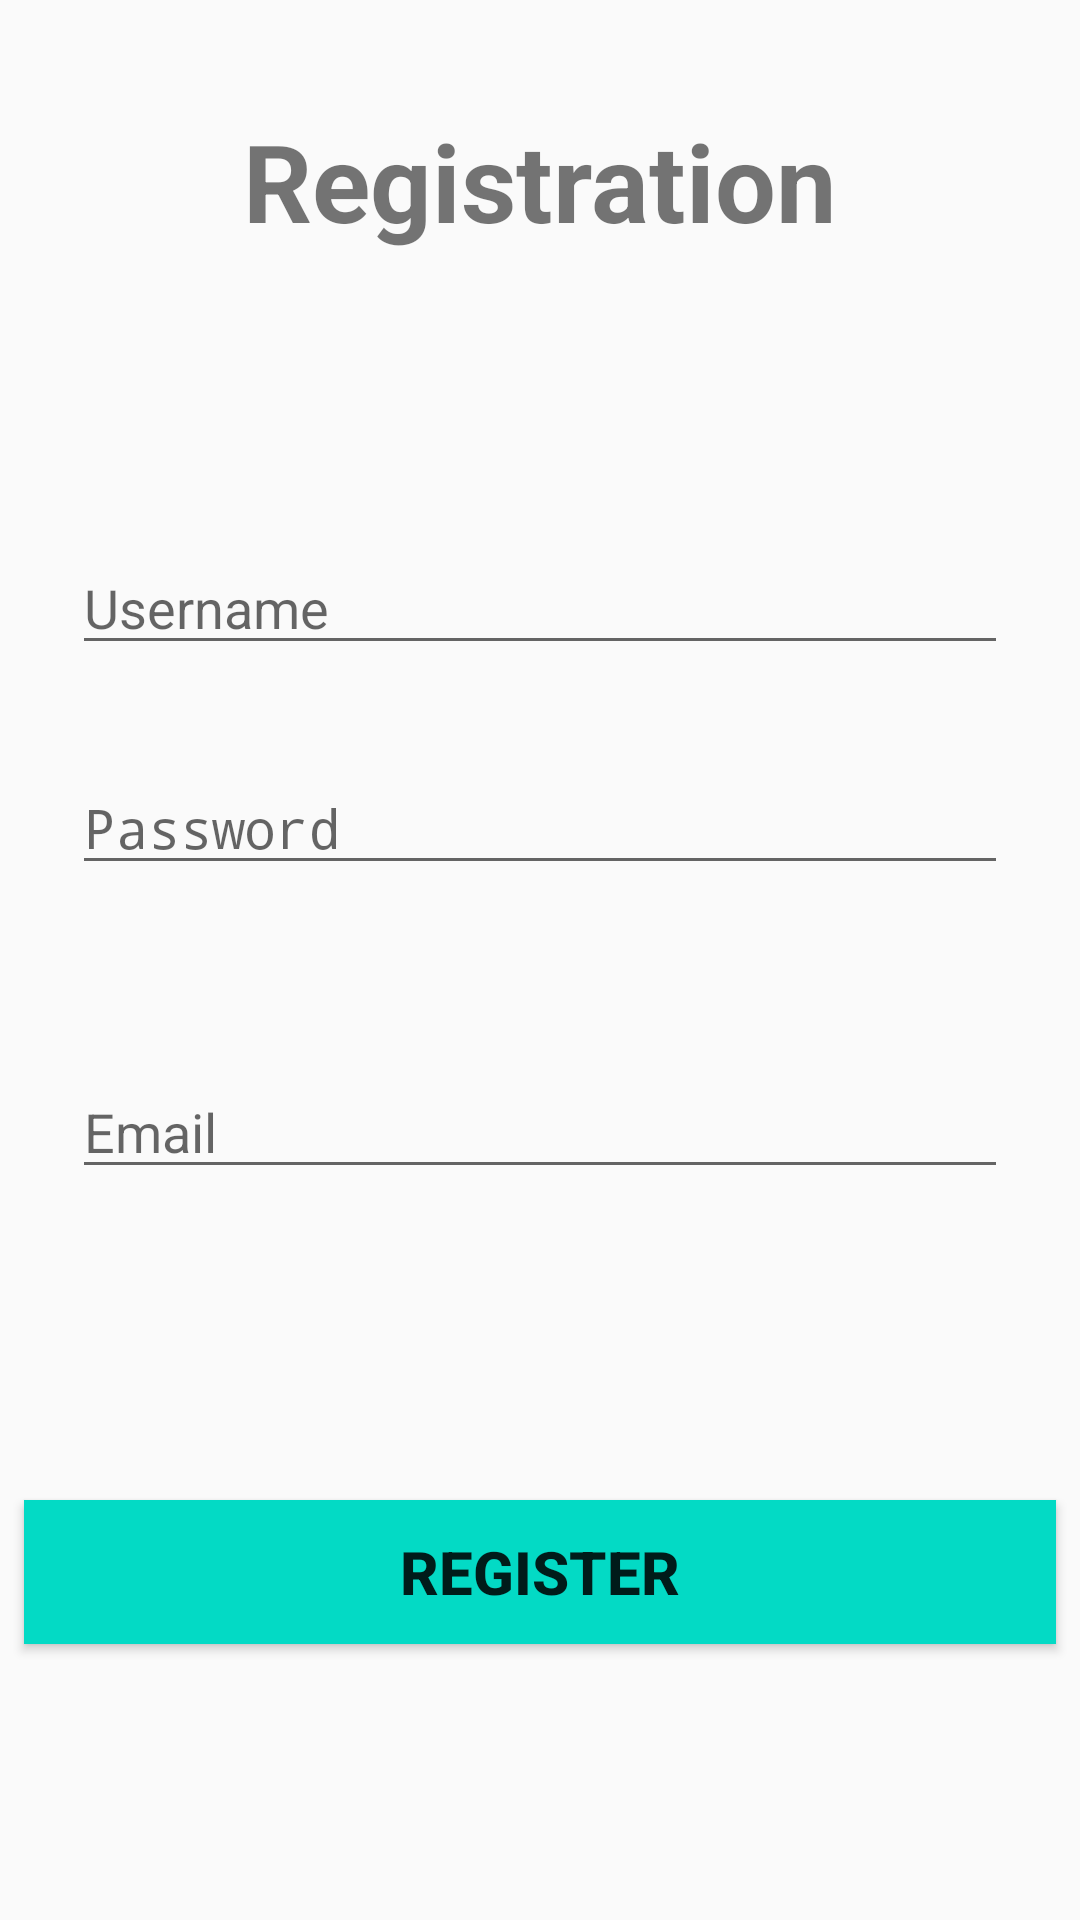

The Android layout XML behind this screen, and the referenced resources:
<!-- AndroidManifest.xml: application theme Theme.FirebaseChattingApplication -->
<!-- res/layout/activity_register.xml -->
<?xml version="1.0" encoding="utf-8"?>
<androidx.constraintlayout.widget.ConstraintLayout xmlns:android="http://schemas.android.com/apk/res/android"
    xmlns:app="http://schemas.android.com/apk/res-auto"
    xmlns:tools="http://schemas.android.com/tools"
    android:layout_width="match_parent"
    android:layout_height="match_parent"
    android:background="@drawable/gradient_register"
    tools:context=".RegisterActivity">

    <TextView
        android:id="@+id/textView"
        android:layout_width="wrap_content"
        android:layout_height="wrap_content"
        android:layout_marginTop="36dp"
        android:text="Registration"
        android:textColor="@color/common_google_signin_btn_text_dark_default"
        android:textSize="36dp"
        android:textStyle="bold"
        app:layout_constraintEnd_toEndOf="parent"
        app:layout_constraintStart_toStartOf="parent"
        app:layout_constraintTop_toTopOf="parent" />

    <EditText
        android:id="@+id/userEditText"
        android:layout_width="0dp"
        android:layout_height="wrap_content"
        android:layout_marginStart="24dp"
        android:layout_marginTop="96dp"
        android:layout_marginEnd="24dp"
        android:ems="10"
        android:hint="Username"
        android:inputType="textPersonName"
        app:layout_constraintEnd_toEndOf="parent"
        app:layout_constraintHorizontal_bias="0.497"
        app:layout_constraintStart_toStartOf="parent"
        app:layout_constraintTop_toBottomOf="@+id/textView" />

    <EditText
        android:id="@+id/passEditText"
        android:layout_width="0dp"
        android:layout_height="wrap_content"
        android:layout_marginStart="24dp"
        android:layout_marginTop="32dp"
        android:layout_marginEnd="24dp"
        android:ems="10"
        android:hint="Password"
        android:inputType="textPassword"
        app:layout_constraintEnd_toEndOf="parent"
        app:layout_constraintHorizontal_bias="0.0"
        app:layout_constraintStart_toStartOf="parent"
        app:layout_constraintTop_toBottomOf="@+id/userEditText" />

    <EditText
        android:id="@+id/emailEditText"
        android:layout_width="0dp"
        android:layout_height="wrap_content"
        android:layout_marginStart="24dp"
        android:layout_marginTop="60dp"
        android:layout_marginEnd="24dp"
        android:ems="10"
        android:hint="Email"
        android:inputType="textEmailAddress"
        app:layout_constraintEnd_toEndOf="parent"
        app:layout_constraintHorizontal_bias="0.0"
        app:layout_constraintStart_toStartOf="parent"
        app:layout_constraintTop_toBottomOf="@+id/passEditText" />

    <Button
        android:id="@+id/buttonRegister"
        android:layout_width="0dp"
        android:layout_height="wrap_content"
        android:layout_marginStart="8dp"
        android:layout_marginEnd="8dp"
        android:layout_marginBottom="92dp"
        android:background="@color/teal_200"
        android:backgroundTint="@color/teal_200"
        android:text="Register"
        android:textSize="20sp"
        android:textStyle="bold"
        app:layout_constraintBottom_toBottomOf="parent"
        app:layout_constraintEnd_toEndOf="parent"
        app:layout_constraintStart_toStartOf="parent" />

</androidx.constraintlayout.widget.ConstraintLayout>
<!-- resources referenced by this layout -->
<resources>
  <style name="Theme.FirebaseChattingApplication" parent="Theme.AppCompat.Light.NoActionBar">
          
          <item name="colorPrimary">@color/purple_500</item>
          <item name="colorPrimaryVariant">@color/purple_700</item>
          <item name="colorOnPrimary">@color/white</item>
          
          <item name="colorSecondary">@color/teal_200</item>
          <item name="colorSecondaryVariant">@color/teal_700</item>
          <item name="colorOnSecondary">@color/black</item>
          
          <item name="android:statusBarColor" tools:targetApi="l">?attr/colorPrimaryVariant</item>
          
      </style>
  <!-- not gathered from this repository: default colours our renderer supplied (Android Studio template values) -->
  <color name="purple_500">#FF6200EE</color>
  <color name="purple_700">#FF3700B3</color>
  <color name="teal_200">#FF03DAC5</color>
  <color name="teal_700">#FF018786</color>
  <color name="black">#FF000000</color>
  <color name="white">#FFFFFFFF</color>
</resources>
